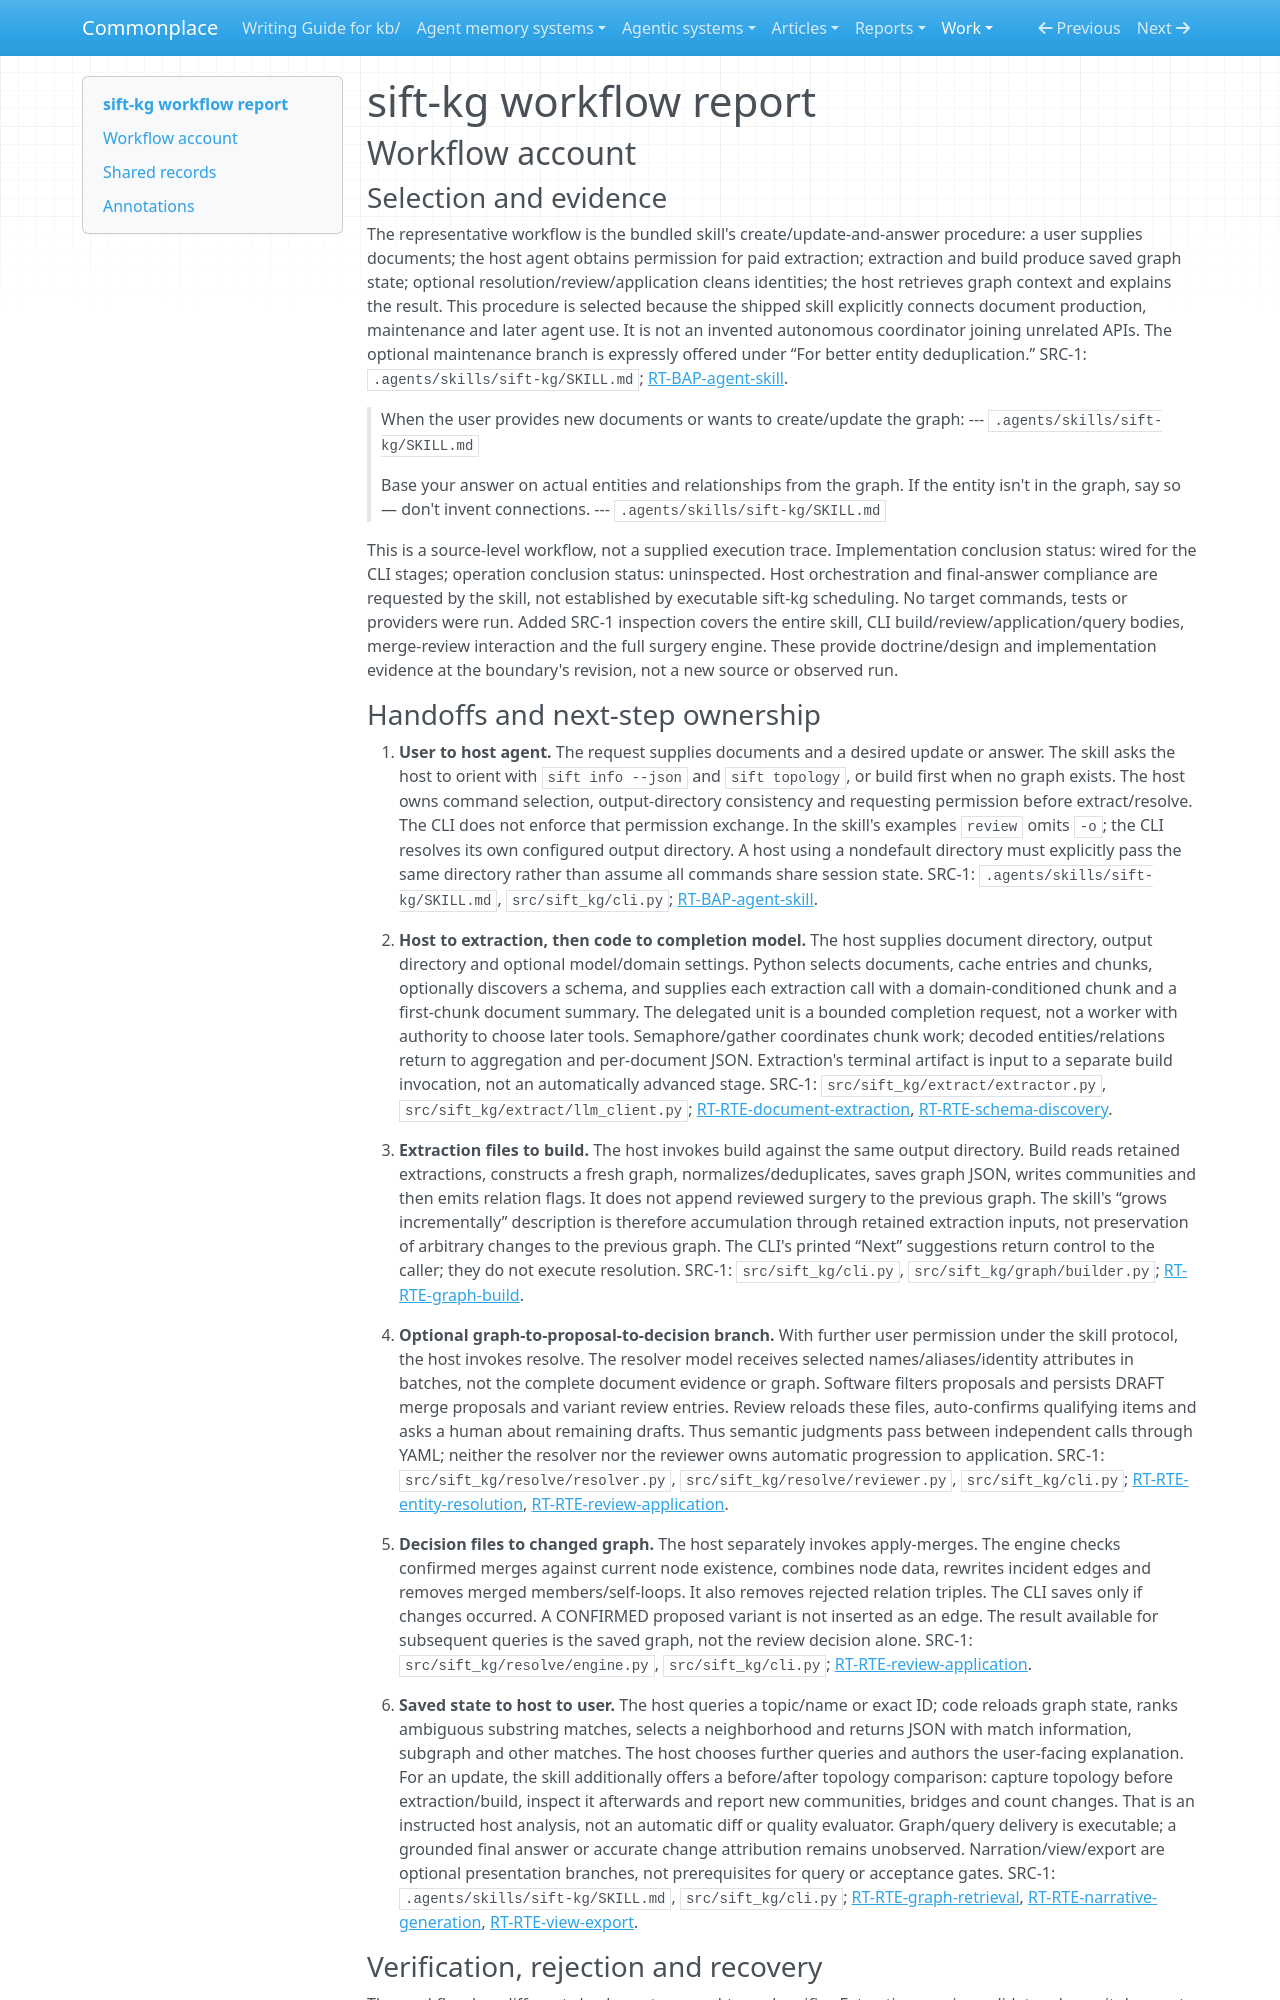

repository: zby/commonplace · page: work/agentic-system-completion/evidence/publications/sift-kg/AAS-2026-10-15-sift-kg-dca68bc45a2c-01/workflow/index.html · generator: mkdocs

---
type: agentic-system-analyses/types/agentic-system-workflow-report.md
description: "sift-kg workflow: agent-directed document ingestion, optional identity review, and graph-grounded delivery at the frozen revision."
run-id: AAS-2026-10-15-sift-kg-dca68bc45a2c-01
reviewed-boundary: d786991c024f5401f113fc0cb70aee96dd1bd3bf
---

# sift-kg workflow report

## Workflow account

### Selection and evidence

The representative workflow is the bundled skill's create/update-and-answer procedure: a user supplies documents; the host agent obtains permission for paid extraction; extraction and build produce saved graph state; optional resolution/review/application cleans identities; the host retrieves graph context and explains the result. This procedure is selected because the shipped skill explicitly connects document production, maintenance and later agent use. It is not an invented autonomous coordinator joining unrelated APIs. The optional maintenance branch is expressly offered under “For better entity deduplication.” SRC-1: `.agents/skills/sift-kg/SKILL.md`; [RT-BAP-agent-skill](runtime.md#rt-bap-agent-skill).

> When the user provides new documents or wants to create/update the graph:
> --- `.agents/skills/sift-kg/SKILL.md`

> Base your answer on actual entities and relationships from the graph. If the entity isn't in the graph, say so — don't invent connections.
> --- `.agents/skills/sift-kg/SKILL.md`

This is a source-level workflow, not a supplied execution trace. Implementation conclusion status: wired for the CLI stages; operation conclusion status: uninspected. Host orchestration and final-answer compliance are requested by the skill, not established by executable sift-kg scheduling. No target commands, tests or providers were run. Added SRC-1 inspection covers the entire skill, CLI build/review/application/query bodies, merge-review interaction and the full surgery engine. These provide doctrine/design and implementation evidence at the boundary's revision, not a new source or observed run.
